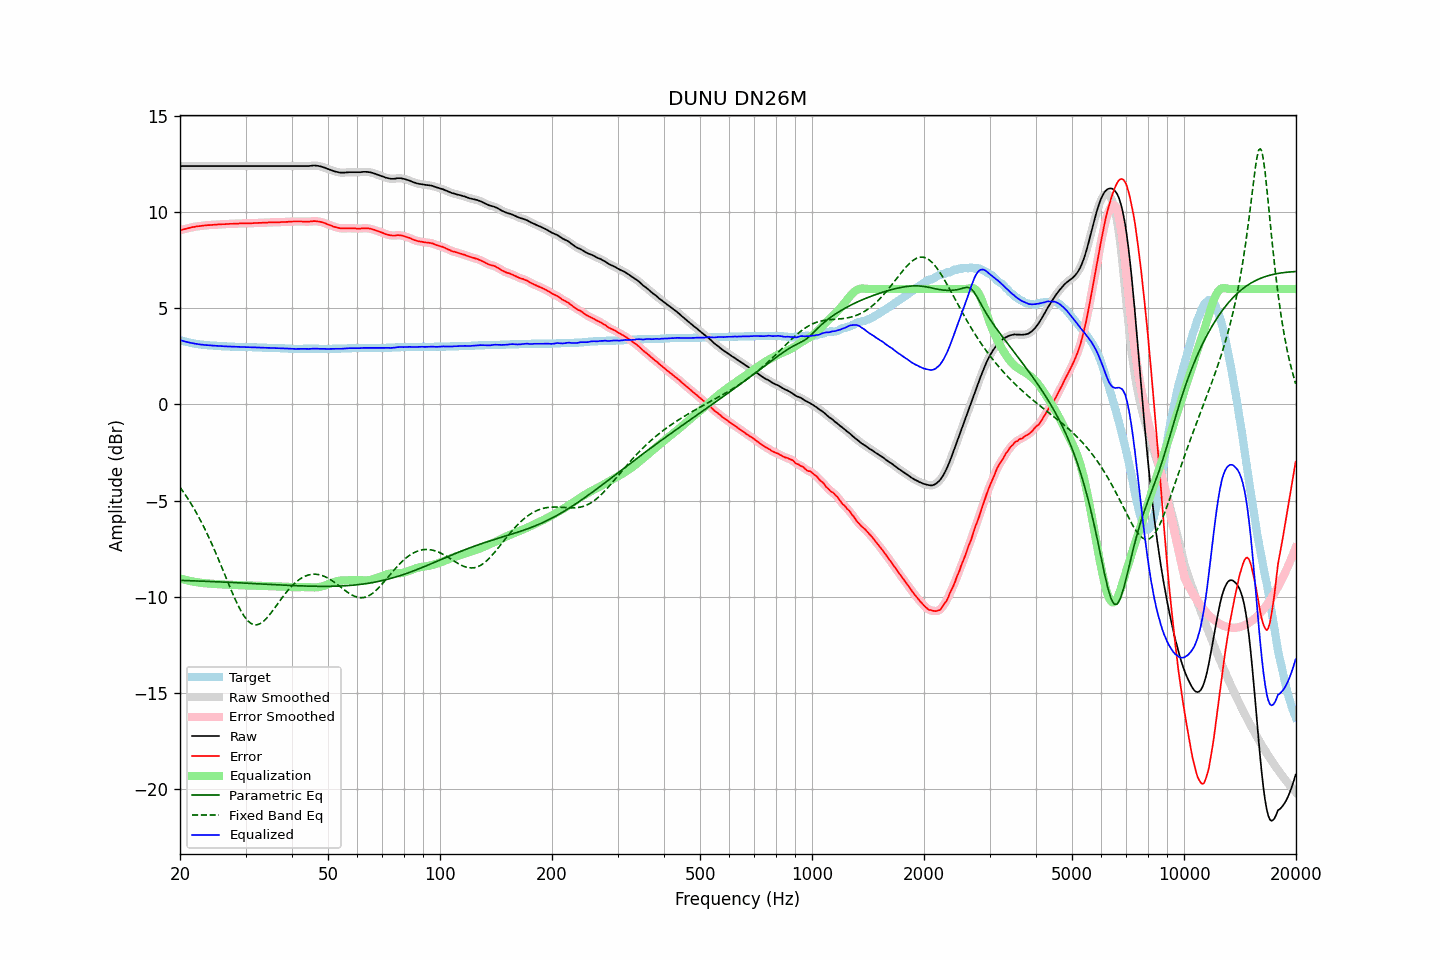

Values plotted in this chart, from the file beside it:
frequency, raw, error, smoothed, error_smoothed, equalization, parametric_eq, fixed_band_eq, equalized_raw, equalized_smoothed, target
20.00, 12.39, 9.05, 12.39, 9.05, -9.05, -9.15, -4.31, 3.34, 3.34, 3.34
20.20, 12.39, 9.08, 12.39, 9.07, -9.07, -9.15, -4.43, 3.32, 3.32, 3.31
20.40, 12.39, 9.10, 12.39, 9.10, -9.10, -9.16, -4.54, 3.29, 3.29, 3.29
20.61, 12.39, 9.12, 12.39, 9.12, -9.12, -9.16, -4.66, 3.27, 3.27, 3.27
20.81, 12.39, 9.14, 12.39, 9.14, -9.14, -9.16, -4.79, 3.25, 3.25, 3.25
21.02, 12.39, 9.16, 12.39, 9.16, -9.16, -9.17, -4.92, 3.23, 3.23, 3.23
21.23, 12.39, 9.18, 12.39, 9.18, -9.18, -9.17, -5.05, 3.21, 3.21, 3.21
21.44, 12.39, 9.20, 12.39, 9.20, -9.20, -9.17, -5.18, 3.19, 3.19, 3.19
21.66, 12.39, 9.22, 12.39, 9.21, -9.21, -9.17, -5.32, 3.17, 3.17, 3.17
21.87, 12.39, 9.23, 12.39, 9.23, -9.23, -9.18, -5.46, 3.16, 3.16, 3.16
22.09, 12.39, 9.25, 12.39, 9.24, -9.24, -9.18, -5.61, 3.14, 3.14, 3.14
22.31, 12.39, 9.26, 12.39, 9.26, -9.26, -9.18, -5.76, 3.13, 3.13, 3.13
22.54, 12.39, 9.27, 12.39, 9.27, -9.27, -9.19, -5.91, 3.12, 3.12, 3.12
22.76, 12.39, 9.28, 12.39, 9.28, -9.28, -9.19, -6.08, 3.11, 3.11, 3.11
22.99, 12.39, 9.29, 12.39, 9.29, -9.29, -9.19, -6.24, 3.10, 3.10, 3.10
23.22, 12.39, 9.30, 12.39, 9.30, -9.30, -9.20, -6.40, 3.09, 3.09, 3.09
23.45, 12.39, 9.31, 12.39, 9.31, -9.30, -9.20, -6.57, 3.08, 3.08, 3.08
23.69, 12.39, 9.32, 12.39, 9.31, -9.31, -9.20, -6.75, 3.08, 3.08, 3.07
23.92, 12.39, 9.32, 12.39, 9.32, -9.32, -9.21, -6.93, 3.07, 3.07, 3.07
24.16, 12.39, 9.33, 12.39, 9.32, -9.32, -9.21, -7.11, 3.06, 3.06, 3.06
24.40, 12.39, 9.33, 12.39, 9.33, -9.33, -9.21, -7.29, 3.06, 3.06, 3.06
24.65, 12.39, 9.34, 12.39, 9.33, -9.34, -9.22, -7.48, 3.05, 3.05, 3.05
24.89, 12.39, 9.34, 12.39, 9.34, -9.34, -9.22, -7.68, 3.05, 3.05, 3.05
25.14, 12.39, 9.35, 12.39, 9.35, -9.35, -9.22, -7.87, 3.04, 3.04, 3.04
25.39, 12.39, 9.36, 12.39, 9.35, -9.35, -9.23, -8.07, 3.04, 3.04, 3.03
25.65, 12.39, 9.36, 12.39, 9.36, -9.36, -9.23, -8.27, 3.03, 3.03, 3.03
25.91, 12.39, 9.37, 12.39, 9.36, -9.36, -9.24, -8.47, 3.03, 3.03, 3.02
26.16, 12.39, 9.37, 12.39, 9.37, -9.37, -9.24, -8.68, 3.02, 3.02, 3.02
26.43, 12.39, 9.37, 12.39, 9.37, -9.37, -9.24, -8.88, 3.02, 3.02, 3.02
26.69, 12.39, 9.38, 12.39, 9.37, -9.38, -9.25, -9.09, 3.01, 3.01, 3.01
26.96, 12.39, 9.38, 12.39, 9.38, -9.38, -9.25, -9.29, 3.01, 3.01, 3.01
27.23, 12.39, 9.39, 12.39, 9.38, -9.38, -9.26, -9.49, 3.00, 3.00, 3.00
27.50, 12.39, 9.39, 12.39, 9.39, -9.39, -9.26, -9.69, 3.00, 3.00, 3.00
27.77, 12.39, 9.39, 12.39, 9.39, -9.39, -9.26, -9.88, 3.00, 3.00, 3.00
28.05, 12.39, 9.40, 12.39, 9.39, -9.39, -9.27, -10.08, 2.99, 2.99, 2.99
28.33, 12.39, 9.40, 12.39, 9.40, -9.40, -9.27, -10.26, 2.99, 2.99, 2.99
28.62, 12.39, 9.40, 12.39, 9.40, -9.40, -9.28, -10.43, 2.99, 2.99, 2.99
28.90, 12.39, 9.41, 12.39, 9.40, -9.40, -9.28, -10.60, 2.99, 2.99, 2.98
29.19, 12.39, 9.41, 12.39, 9.41, -9.40, -9.28, -10.75, 2.98, 2.98, 2.98
29.48, 12.39, 9.41, 12.39, 9.41, -9.41, -9.29, -10.89, 2.98, 2.98, 2.98
29.78, 12.39, 9.41, 12.39, 9.41, -9.41, -9.29, -11.03, 2.98, 2.98, 2.98
30.08, 12.39, 9.41, 12.39, 9.41, -9.41, -9.30, -11.14, 2.98, 2.98, 2.98
30.38, 12.39, 9.42, 12.39, 9.41, -9.41, -9.30, -11.24, 2.97, 2.97, 2.97
30.68, 12.39, 9.42, 12.39, 9.42, -9.42, -9.31, -11.31, 2.97, 2.97, 2.97
30.99, 12.39, 9.42, 12.39, 9.42, -9.42, -9.31, -11.38, 2.97, 2.97, 2.97
31.30, 12.39, 9.42, 12.39, 9.42, -9.42, -9.31, -11.42, 2.97, 2.97, 2.97
31.61, 12.39, 9.43, 12.39, 9.42, -9.42, -9.32, -11.46, 2.96, 2.96, 2.96
31.93, 12.39, 9.43, 12.39, 9.43, -9.43, -9.32, -11.46, 2.96, 2.96, 2.96
32.24, 12.39, 9.43, 12.39, 9.43, -9.43, -9.33, -11.46, 2.96, 2.96, 2.96
32.57, 12.39, 9.44, 12.39, 9.43, -9.43, -9.33, -11.43, 2.95, 2.95, 2.95
32.89, 12.39, 9.44, 12.39, 9.44, -9.44, -9.34, -11.39, 2.95, 2.95, 2.95
33.22, 12.39, 9.44, 12.39, 9.44, -9.44, -9.34, -11.34, 2.95, 2.95, 2.95
33.55, 12.39, 9.45, 12.39, 9.44, -9.44, -9.35, -11.27, 2.94, 2.94, 2.94
33.89, 12.39, 9.45, 12.39, 9.45, -9.45, -9.35, -11.19, 2.94, 2.94, 2.94
34.23, 12.39, 9.45, 12.39, 9.45, -9.45, -9.35, -11.11, 2.94, 2.94, 2.94
34.57, 12.39, 9.46, 12.39, 9.45, -9.45, -9.36, -11.01, 2.93, 2.93, 2.93
34.92, 12.39, 9.46, 12.39, 9.46, -9.46, -9.36, -10.91, 2.93, 2.93, 2.93
35.27, 12.39, 9.46, 12.39, 9.46, -9.46, -9.37, -10.80, 2.93, 2.93, 2.93
35.62, 12.39, 9.47, 12.39, 9.46, -9.46, -9.37, -10.69, 2.93, 2.93, 2.92
35.97, 12.39, 9.47, 12.39, 9.47, -9.46, -9.38, -10.58, 2.92, 2.92, 2.92
... 635 more rows
